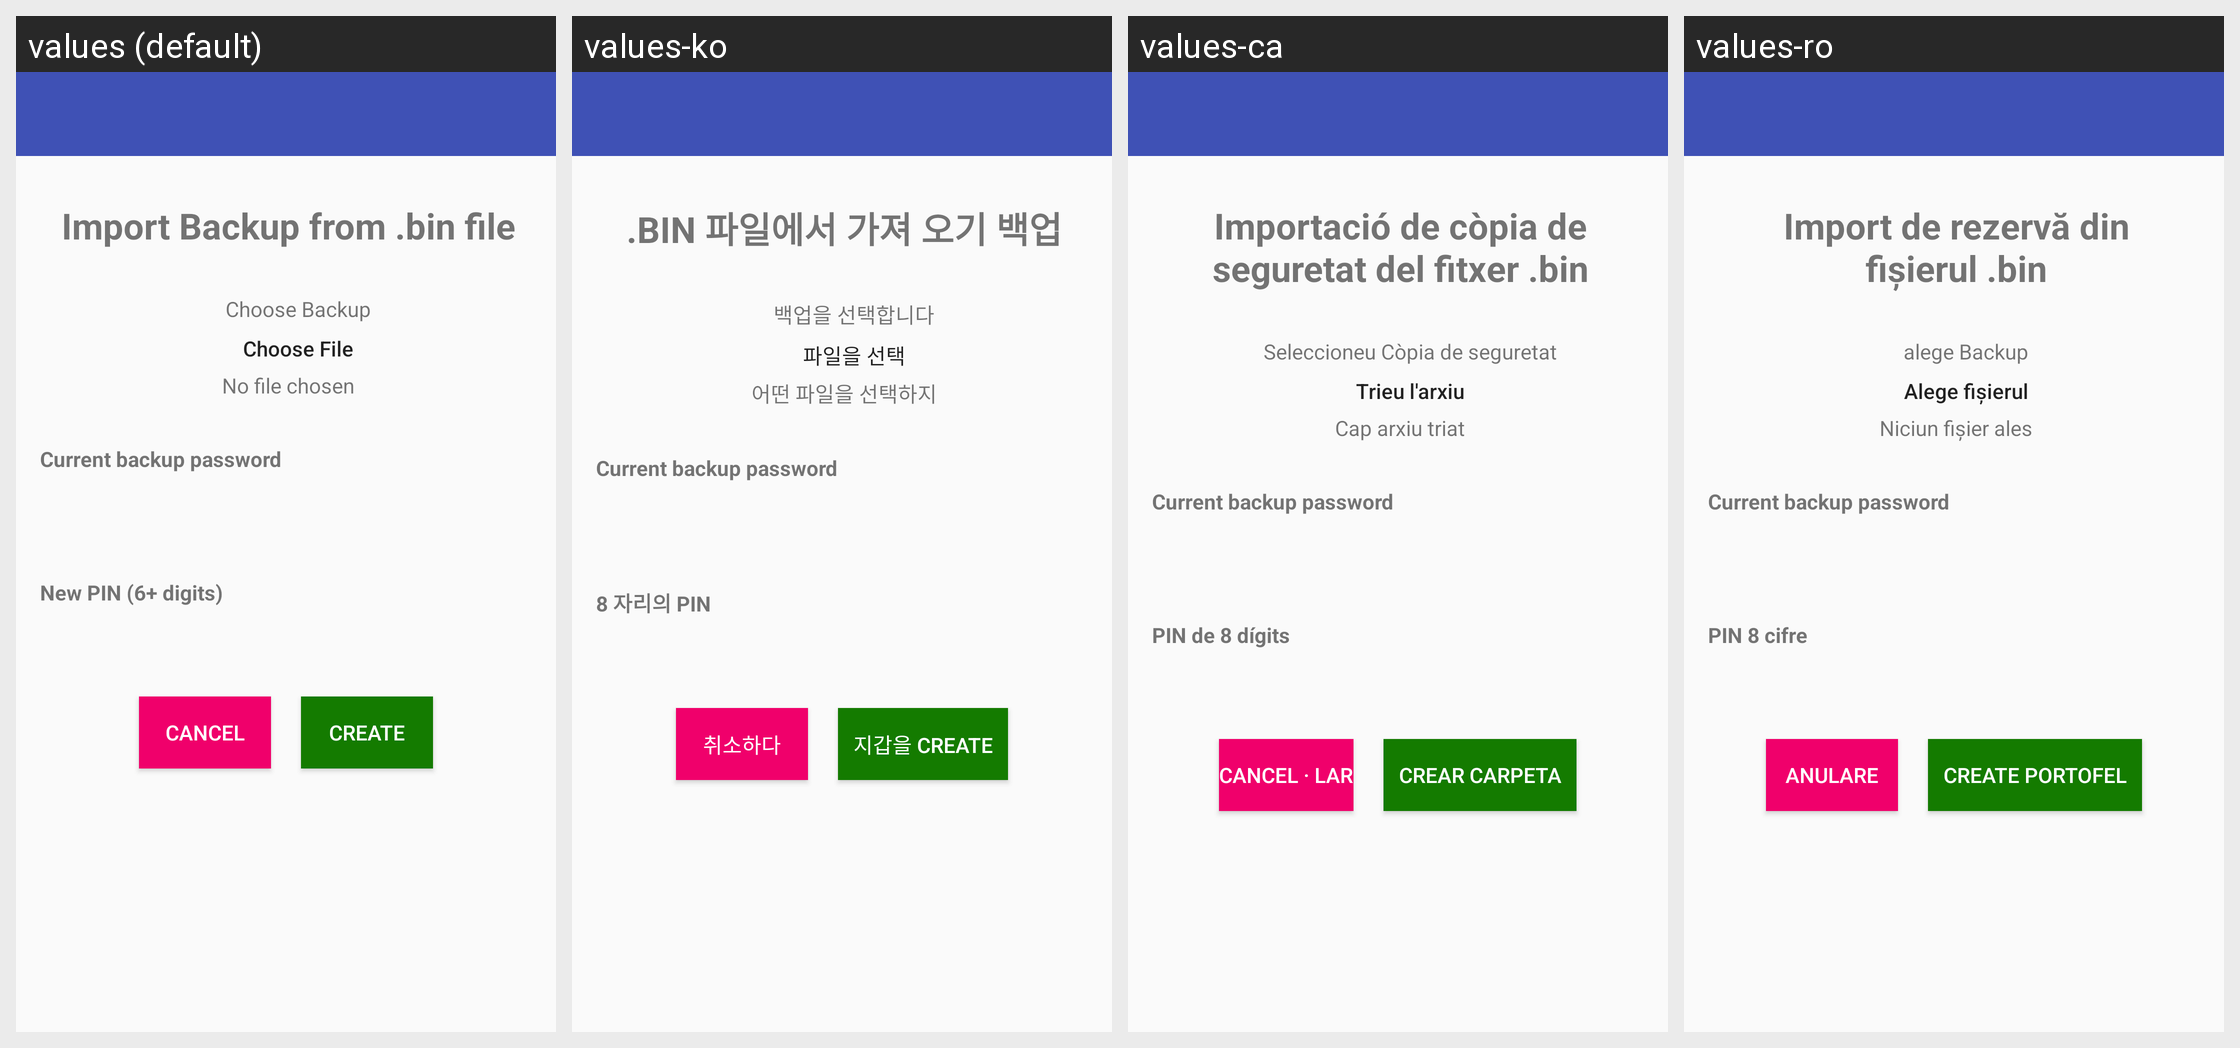

Here is an Android app screen in its default locale and in the app's own translations. Write out the translated-string differences for the strings that appear on this screen.
Android screen res/layout/activity_import_backup.xml rendered under 4 locales, left to right: values (default), values-ko, values-ca, values-ro. Device: Nexus 5 (rendered at 1080×1920; each locale shown at half size, 540×960, under a caption strip naming it); theme AppTheme.NoActionBar.
Other locales in the repository, not shown: values-ar, values-bg, values-bn, values-bs, values-cs, values-da, values-de, values-el, values-es, values-et, values-fa, values-fi, values-fr, values-hi, values-hr, values-hu, values-hy, values-in, values-it, values-iw, values-ja, values-lt, values-lv, values-ms, values-nl, values-no, values-pl, values-pt, values-ru, values-sk, values-sl, values-sq, values-sr, values-sv, values-th, values-tr, values-uk, values-vi, values-zh, values-zh-rTW.
Strings drawn on this screen, with the default value and each locale's value (text and hints the layout hard-codes, and strings that could not be matched under every locale, appear in the picture but are not listed):

import_backup
  values: Import Backup from .bin file
  values-ko: .BIN 파일에서 가져 오기 백업
  values-ca: Importació de còpia de seguretat del fitxer .bin
  values-ro: Import de rezervă din fișierul .bin

choose_backup
  values: Choose Backup
  values-ko: 백업을 선택합니다
  values-ca: Seleccioneu Còpia de seguretat
  values-ro: alege Backup

choose_file
  values: Choose File
  values-ko: 파일을 선택
  values-ca: Trieu l'arxiu
  values-ro: Alege fișierul

no_file_chosen
  values: No file chosen
  values-ko: 어떤 파일을 선택하지
  values-ca: Cap arxiu triat
  values-ro: Niciun fișier ales

txt_existing_password
  values: Current backup password
  values-ko: Current backup password  [not translated; the default value is used]
  values-ca: Current backup password  [not translated; the default value is used]
  values-ro: Current backup password  [not translated; the default value is used]

txt_new_pin
  values: New PIN (6+ digits)
  values-ko: 8 자리의 PIN
  values-ca: PIN de 8 dígits
  values-ro: PIN 8 cifre

cancel
  values: Cancel
  values-ko: 취소하다
  values-ca: Cancel · lar
  values-ro: Anulare

create_wallet
  values: CREATE
  values-ko: 지갑을 CREATE
  values-ca: CREAR CARPETA
  values-ro: CREATE PORTOFEL
